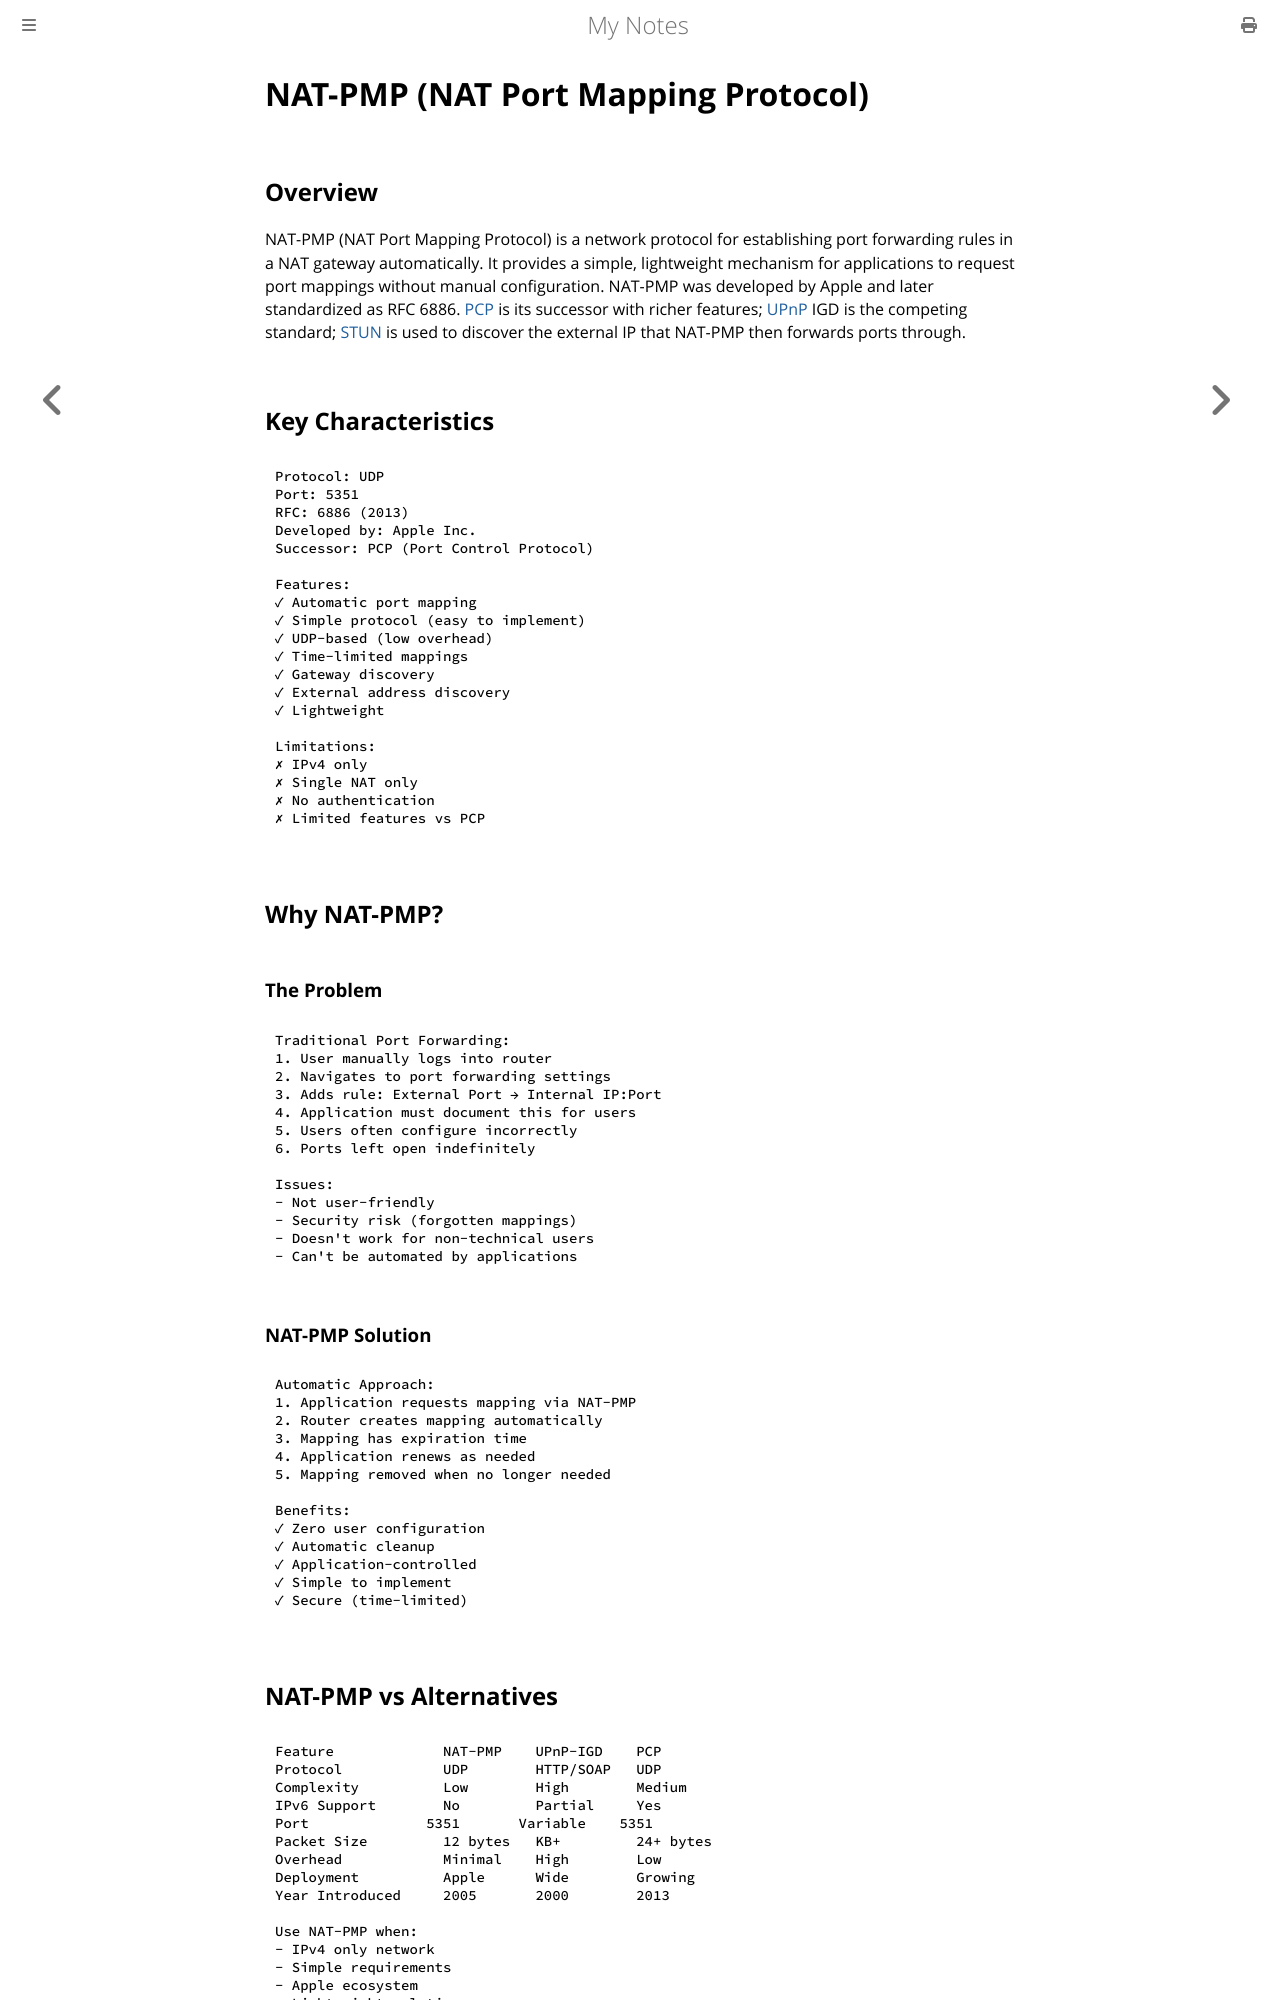

repository: paritystack/notes · page: networking/nat_pmp.html · generator: mdbook

# NAT-PMP (NAT Port Mapping Protocol)

## Overview

NAT-PMP (NAT Port Mapping Protocol) is a network protocol for establishing port forwarding rules in a NAT gateway automatically. It provides a simple, lightweight mechanism for applications to request port mappings without manual configuration. NAT-PMP was developed by Apple and later standardized as RFC 6886. [PCP](pcp.md) is its successor with richer features; [UPnP](upnp.md) IGD is the competing standard; [STUN](stun.md) is used to discover the external IP that NAT-PMP then forwards ports through.

## Key Characteristics

```
Protocol: UDP
Port: 5351
RFC: 6886 (2013)
Developed by: Apple Inc.
Successor: PCP (Port Control Protocol)

Features:
✓ Automatic port mapping
✓ Simple protocol (easy to implement)
✓ UDP-based (low overhead)
✓ Time-limited mappings
✓ Gateway discovery
✓ External address discovery
✓ Lightweight

Limitations:
✗ IPv4 only
✗ Single NAT only
✗ No authentication
✗ Limited features vs PCP
```

## Why NAT-PMP?

### The Problem

```
Traditional Port Forwarding:
1. User manually logs into router
2. Navigates to port forwarding settings
3. Adds rule: External Port → Internal IP:Port
4. Application must document this for users
5. Users often configure incorrectly
6. Ports left open indefinitely

Issues:
- Not user-friendly
- Security risk (forgotten mappings)
- Doesn't work for non-technical users
- Can't be automated by applications
```

### NAT-PMP Solution

```
Automatic Approach:
1. Application requests mapping via NAT-PMP
2. Router creates mapping automatically
3. Mapping has expiration time
4. Application renews as needed
5. Mapping removed when no longer needed

Benefits:
✓ Zero user configuration
✓ Automatic cleanup
✓ Application-controlled
✓ Simple to implement
✓ Secure (time-limited)
```

## NAT-PMP vs Alternatives

```
Feature             NAT-PMP    UPnP-IGD    PCP
Protocol            UDP        HTTP/SOAP   UDP
Complexity          Low        High        Medium
IPv6 Support        No         Partial     Yes
Port              5351       Variable    5351
Packet Size         12 bytes   KB+         24+ bytes
Overhead            Minimal    High        Low
Deployment          Apple      Wide        Growing
Year Introduced     2005       2000        2013

Use NAT-PMP when:
- IPv4 only network
- Simple requirements
- Apple ecosystem
- Lightweight solution
- Easy implementation

Use PCP when:
- Need IPv6
- Modern deployment
- Advanced features
- Multiple NATs

Use UPnP when:
- Legacy compatibility
- Already deployed
- Complex scenarios
```

## Protocol Design
